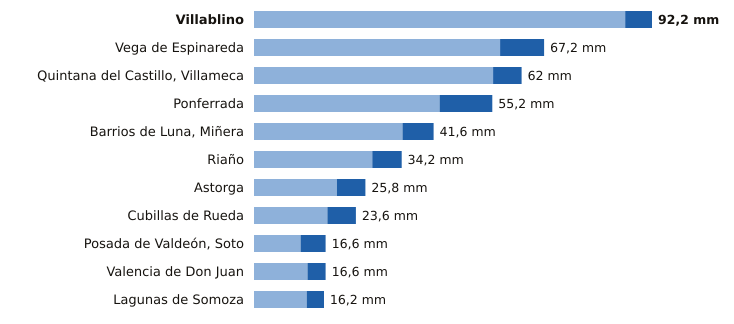

The table this chart was drawn from, first rows:
estacion, provincia, indicativo, mm_6_dias_anteriores, mm_hoy, mm_7_dias, horas_de_hoy
Villablino, León, 1541B, 86.0, 6.2, 92.2, 5
Vega de Espinareda, León, 1561I, 57.0, 10.2, 67.2, 5
Quintana del Castillo, Villameca, León, 2728B, 55.4, 6.6, 62.0, 4
Ponferrada, León, 1549, 43.0, 12.2, 55.2, 6
Barrios de Luna, Miñera, León, 2701D, 34.4, 7.2, 41.6, 3
Riaño, León, 2624C, 27.4, 6.8, 34.2, 6
Astorga, León, 2734D, 19.2, 6.6, 25.8, 6
Cubillas de Rueda, León, 2626Y, 17.0, 6.6, 23.6, 3
Posada de Valdeón, Soto, León, 1178Y, 10.8, 5.8, 16.6, 6
Valencia de Don Juan, León, 2664B, 12.4, 4.2, 16.6, 5
Lagunas de Somoza, León, 2737E, 12.2, 4.0, 16.2, 6
